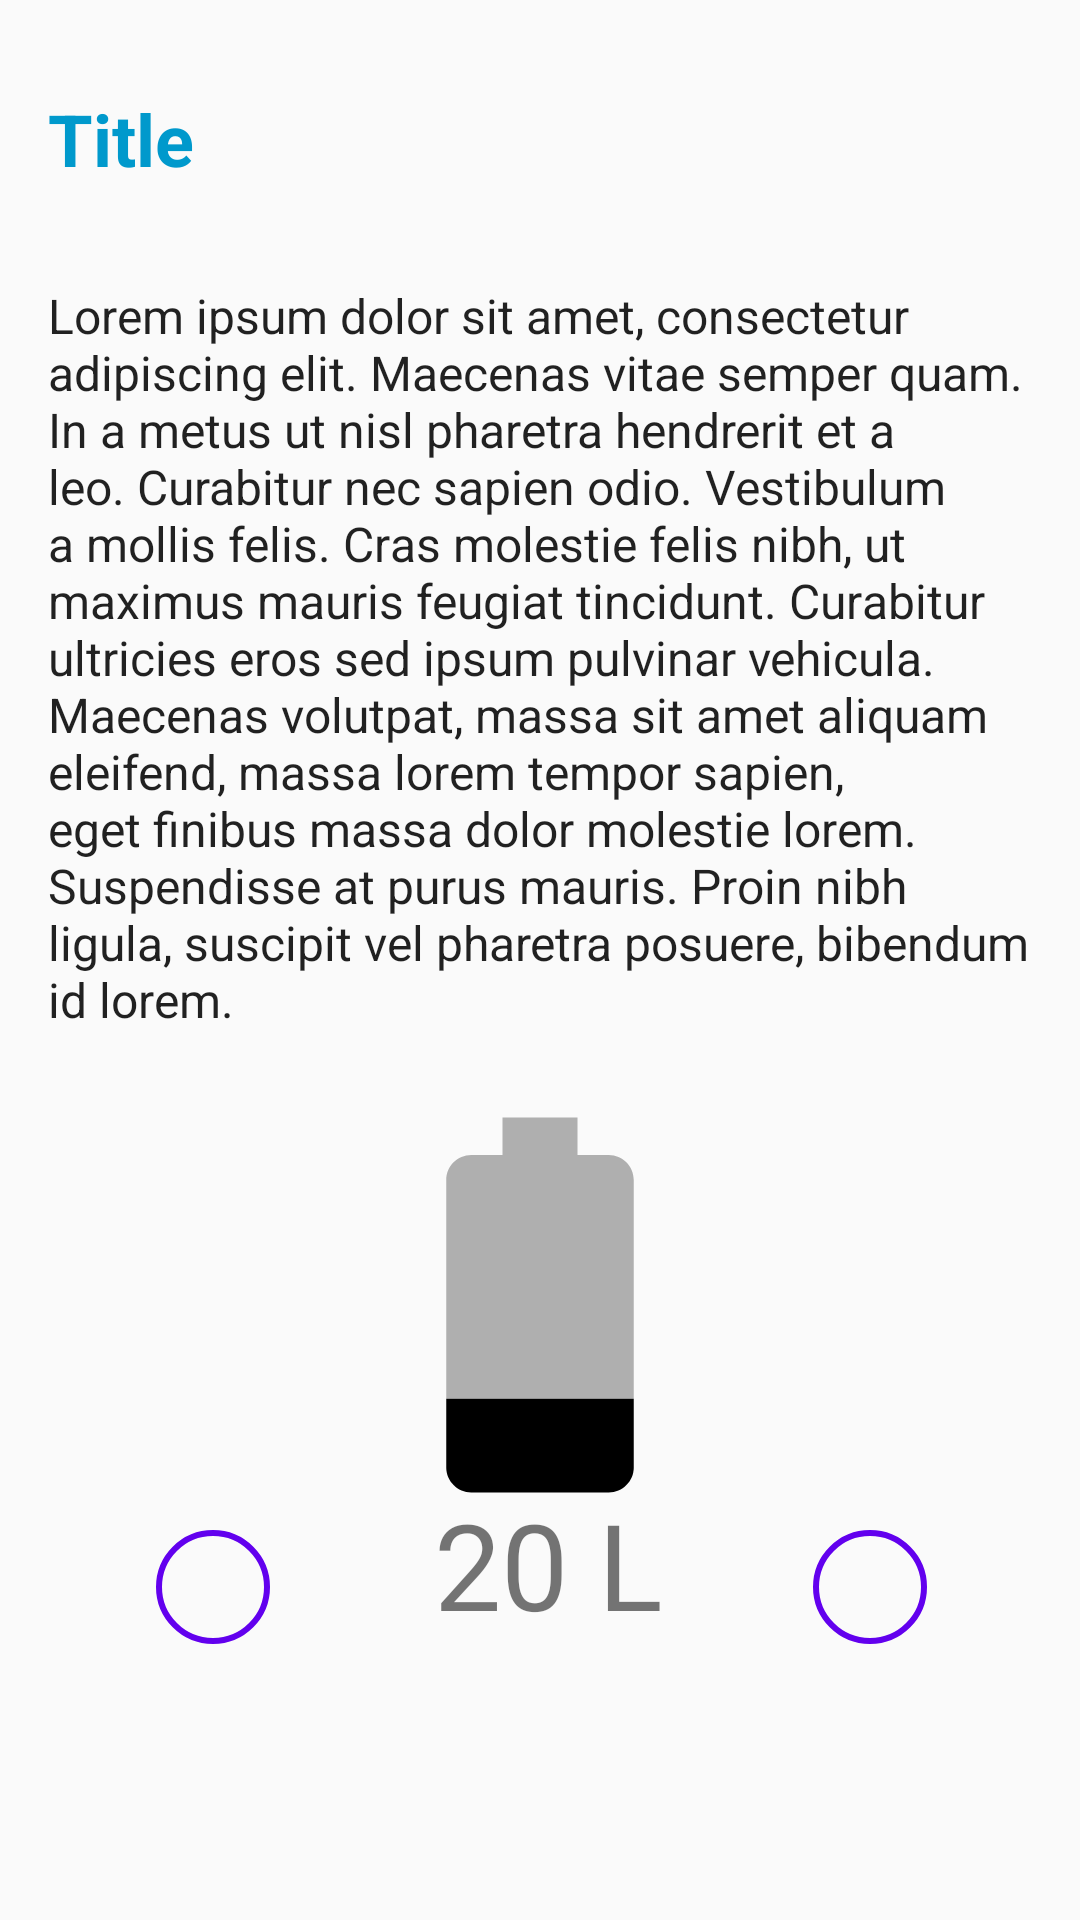

This screen was rendered from an Android layout file. Write that file and the resources it references.
<!-- AndroidManifest.xml: application theme AppTheme -->
<!-- res/layout/activity_detail_merk.xml -->
<?xml version="1.0" encoding="utf-8"?>
<ScrollView xmlns:android="http://schemas.android.com/apk/res/android"
    xmlns:app="http://schemas.android.com/apk/res-auto"
    xmlns:tools="http://schemas.android.com/tools"
    android:layout_width="match_parent"
    android:layout_height="match_parent"
    tools:context="com.naufalcahyo.naufalcahyo_1202150366_modul3.DetailMerk">

    <RelativeLayout
        android:layout_width="match_parent"
        android:layout_height="match_parent">

        <ImageView
            android:id="@+id/merksImageDetail"
            android:layout_width="match_parent"
            android:layout_height="wrap_content"
            android:layout_alignParentTop="true"
            android:adjustViewBounds="true" />

        <TextView
            android:id="@+id/titleDetail"
            style="@style/MerkDetailTitle"
            android:layout_width="wrap_content"
            android:layout_height="wrap_content"
            android:layout_alignParentStart="true"
            android:layout_below="@+id/merksImageDetail"
            android:layout_marginTop="14dp"
            android:padding="@dimen/activity_horizontal_margin"
            android:text="@string/title_placeholder"
            android:textColor="@android:color/holo_blue_dark"
            android:textStyle="bold" />


        <TextView
            android:id="@+id/subTitleDetail"
            style="@style/MerkDetailText"
            android:layout_width="wrap_content"
            android:layout_height="wrap_content"
            android:layout_alignParentStart="true"
            android:layout_below="@+id/titleDetail"
            android:padding="@dimen/activity_horizontal_margin"
            android:text="@string/filler_text" />

        <ImageButton
            android:id="@+id/kurangiAir"
            style="@style/MinusButtons"
            android:layout_width="@dimen/button_size"
            android:layout_height="@dimen/button_size"
            android:layout_below="@+id/gbrBaterai"
            android:layout_marginEnd="15dp"
            android:layout_toStartOf="@+id/gbrBaterai"
            android:background="@drawable/button_background"
            android:contentDescription="@string/minus_button" />

        <ImageView
            android:id="@+id/gbrBaterai"
            android:layout_width="wrap_content"
            android:layout_height="wrap_content"
            android:layout_below="@+id/subTitleDetail"
            android:layout_centerHorizontal="true"
            android:src="@drawable/img_photo" />


        <ImageButton
            android:id="@+id/tambahAir"
            style="@style/PlusButtons"
            android:layout_width="@dimen/button_size"
            android:layout_height="@dimen/button_size"
            android:layout_alignParentBottom="true"
            android:layout_marginBottom="20dp"
            android:layout_marginStart="16dp"
            android:layout_toEndOf="@+id/gbrBaterai"
            android:background="@drawable/button_background"
            android:contentDescription="@string/plus_button" />

        <TextView
            android:id="@+id/liter"
            android:layout_width="wrap_content"
            android:layout_height="wrap_content"
            android:layout_alignParentBottom="true"
            android:layout_toStartOf="@+id/textView"
            android:text="20 "
            android:textAlignment="center"
            android:textSize="40dp" />

        <TextView
            android:id="@+id/textView"
            android:layout_width="wrap_content"
            android:layout_height="wrap_content"
            android:layout_alignParentBottom="true"
            android:layout_marginEnd="24dp"
            android:layout_toStartOf="@+id/tambahAir"
            android:text="L "
            android:textAlignment="center"
            android:textSize="40dp" />



    </RelativeLayout>


</ScrollView>
<!-- resources referenced by this layout -->
<resources>
  <dimen name="activity_horizontal_margin">16dp</dimen>
  <dimen name="button_size">38dp</dimen>
  <!-- drawable button_background (drawable) -->
  <?xml version="1.0" encoding="utf-8"?>
  <shape
  xmlns:android="http://schemas.android.com/apk/res/android"
  android:shape="oval">
  <stroke
      android:width="2dp"
      android:color="@color/colorPrimary"/>
  </shape>
  <string name="filler_text">Lorem ipsum dolor sit amet, consectetur adipiscing elit. Maecenas
          vitae semper quam. In a metus ut nisl pharetra hendrerit et a leo. Curabitur nec sapien
          odio. Vestibulum a mollis felis. Cras molestie felis nibh, ut maximus mauris feugiat
          tincidunt. Curabitur ultricies eros sed ipsum pulvinar vehicula. Maecenas volutpat,
          massa sit amet aliquam eleifend, massa lorem tempor sapien, eget finibus massa dolor
          molestie lorem. Suspendisse at purus mauris. Proin nibh ligula, suscipit vel pharetra
          posuere, bibendum id lorem.</string>
  <string name="minus_button">Minus Button</string>
  <string name="plus_button">Plus Button</string>
  <string name="title_placeholder">Title</string>
  <style name="MerkDetailText" parent="TextAppearance.AppCompat.Subhead" />
  <style name="MerkDetailTitle" parent="TextAppearance.AppCompat.Headline">
          <item name="android:theme">@style/ThemeOverlay.AppCompat.Dark</item>
      </style>
  <style name="MinusButtons" parent="ScoreButtons">
          <item name="android:src">@drawable/ic_minus</item>
          <item name="android:contentDescription">@string/minus_button</item>
      </style>
  <style name="PlusButtons" parent="ScoreButtons">
          <item name="android:src">@drawable/ic_plus</item>
          <item name="android:contentDescription">@string/plus_button</item>
      </style>
  <style name="AppTheme" parent="Theme.AppCompat.Light.DarkActionBar">
          
          <item name="colorPrimary">@color/colorPrimary</item>
          <item name="colorPrimaryDark">@color/colorPrimaryDark</item>
          <item name="colorAccent">@color/colorAccent</item>
      </style>
  <!-- drawable ic_battery_80 (drawable) -->
  <vector xmlns:android="http://schemas.android.com/apk/res/android"
          android:width="150dp"
          android:height="150dp"
          android:viewportWidth="24.0"
          android:viewportHeight="24.0">
      <path
          android:fillColor="#FF000000"
          android:pathData="M17,5.33C17,4.6 16.4,4 15.67,4H14V2h-4v2H8.33C7.6,4 7,4.6 7,5.33V9h10V5.33z"
          android:fillAlpha=".3"/>
      <path
          android:fillColor="#FF000000"
          android:pathData="M7,9v11.67C7,21.4 7.6,22 8.33,22h7.33c0.74,0 1.34,-0.6 1.34,-1.33V9H7z"/>
  </vector>
  <!-- drawable ic_battery_90 (drawable) -->
  <vector xmlns:android="http://schemas.android.com/apk/res/android"
          android:width="150dp"
          android:height="150dp"
          android:viewportWidth="24.0"
          android:viewportHeight="24.0">
      <path
          android:fillColor="#FF000000"
          android:pathData="M17,5.33C17,4.6 16.4,4 15.67,4H14V2h-4v2H8.33C7.6,4 7,4.6 7,5.33V8h10V5.33z"
          android:fillAlpha=".3"/>
      <path
          android:fillColor="#FF000000"
          android:pathData="M7,8v12.67C7,21.4 7.6,22 8.33,22h7.33c0.74,0 1.34,-0.6 1.34,-1.33V8H7z"/>
  </vector>
  <!-- drawable ic_battery_full_black (drawable) -->
  <vector xmlns:android="http://schemas.android.com/apk/res/android"
          android:width="150dp"
          android:height="150dp"
          android:viewportWidth="24.0"
          android:viewportHeight="24.0">
      <path
          android:fillColor="#FF000000"
          android:pathData="M15.67,4H14V2h-4v2H8.33C7.6,4 7,4.6 7,5.33v15.33C7,21.4 7.6,22 8.33,22h7.33c0.74,0 1.34,-0.6 1.34,-1.33V5.33C17,4.6 16.4,4 15.67,4z"/>
  </vector>
  <style name="ScoreButtons" parent="Widget.AppCompat.Button">
          <item name="android:background">@drawable/button_background</item>
          <item name="android:tint">@color/colorPrimary</item>
      </style>
  <!-- not gathered from this repository: default colours our renderer supplied (Android Studio template values) -->
  <color name="colorPrimary">#FF6200EE</color>
  <color name="colorPrimaryDark">#FF3700B3</color>
  <color name="colorAccent">#FF03DAC5</color>
</resources>
